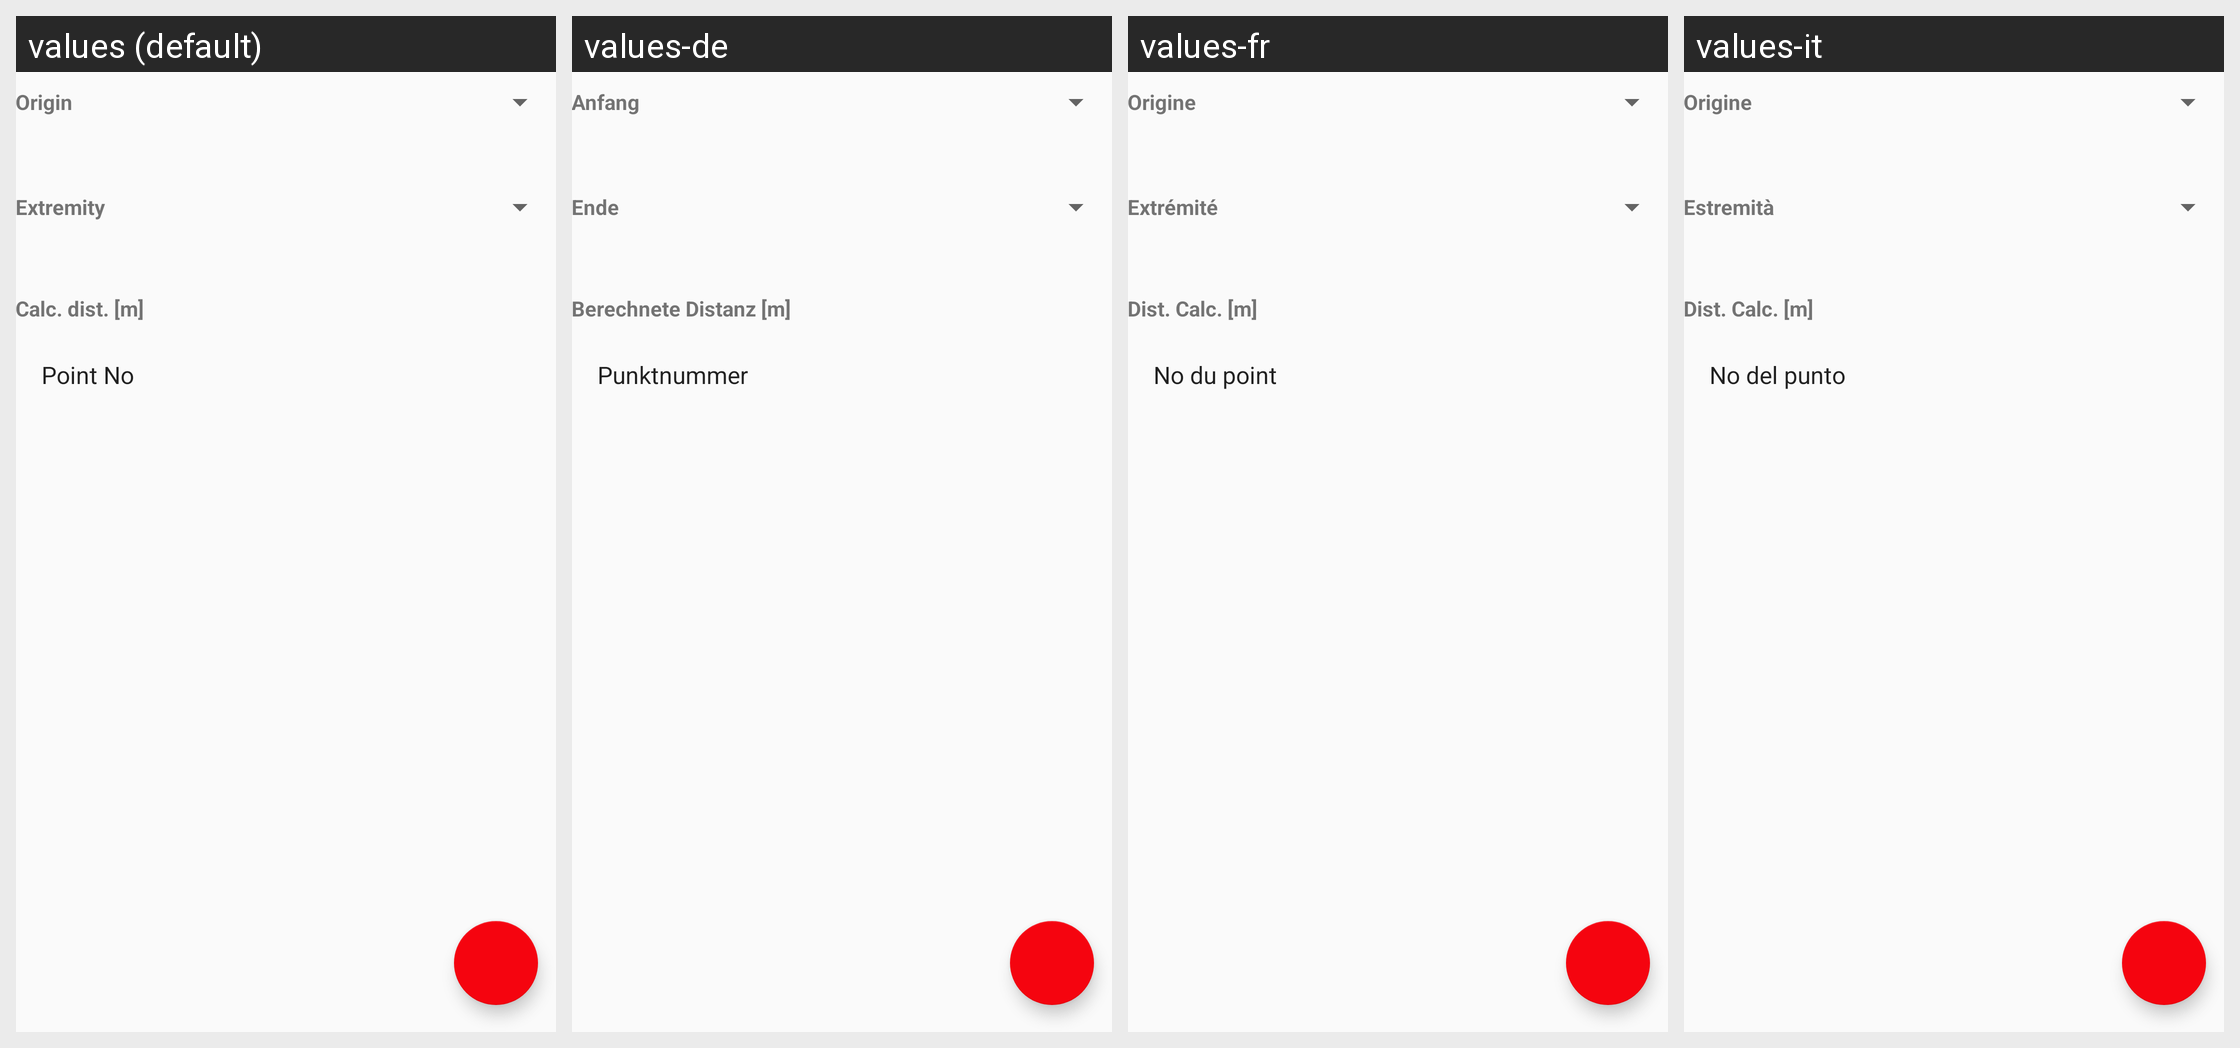

Translations of the strings shown on this Android screen, per locale in the grid:
Android screen res/layout/activity_orthogonal_implantation.xml rendered under 4 locales, left to right: values (default), values-de, values-fr, values-it. Device: Nexus 5 (rendered at 1080×1920; each locale shown at half size, 540×960, under a caption strip naming it); theme AppTheme.
Strings drawn on this screen, with the default value and each locale's value (text and hints the layout hard-codes, and strings that could not be matched under every locale, appear in the picture but are not listed):

origin_only_label
  values: Origin
  values-de: Anfang
  values-fr: Origine
  values-it: Origine

extremity_label
  values: Extremity
  values-de: Ende
  values-fr: Extrémité
  values-it: Estremità

calculated_distance_label
  values: Calc. dist. [m]
  values-de: Berechnete Distanz [m]
  values-fr: Dist. Calc. [m]
  values-it: Dist. Calc. [m]

point_number
  values: Point No
  values-de: Punktnummer
  values-fr: No du point
  values-it: No del punto
